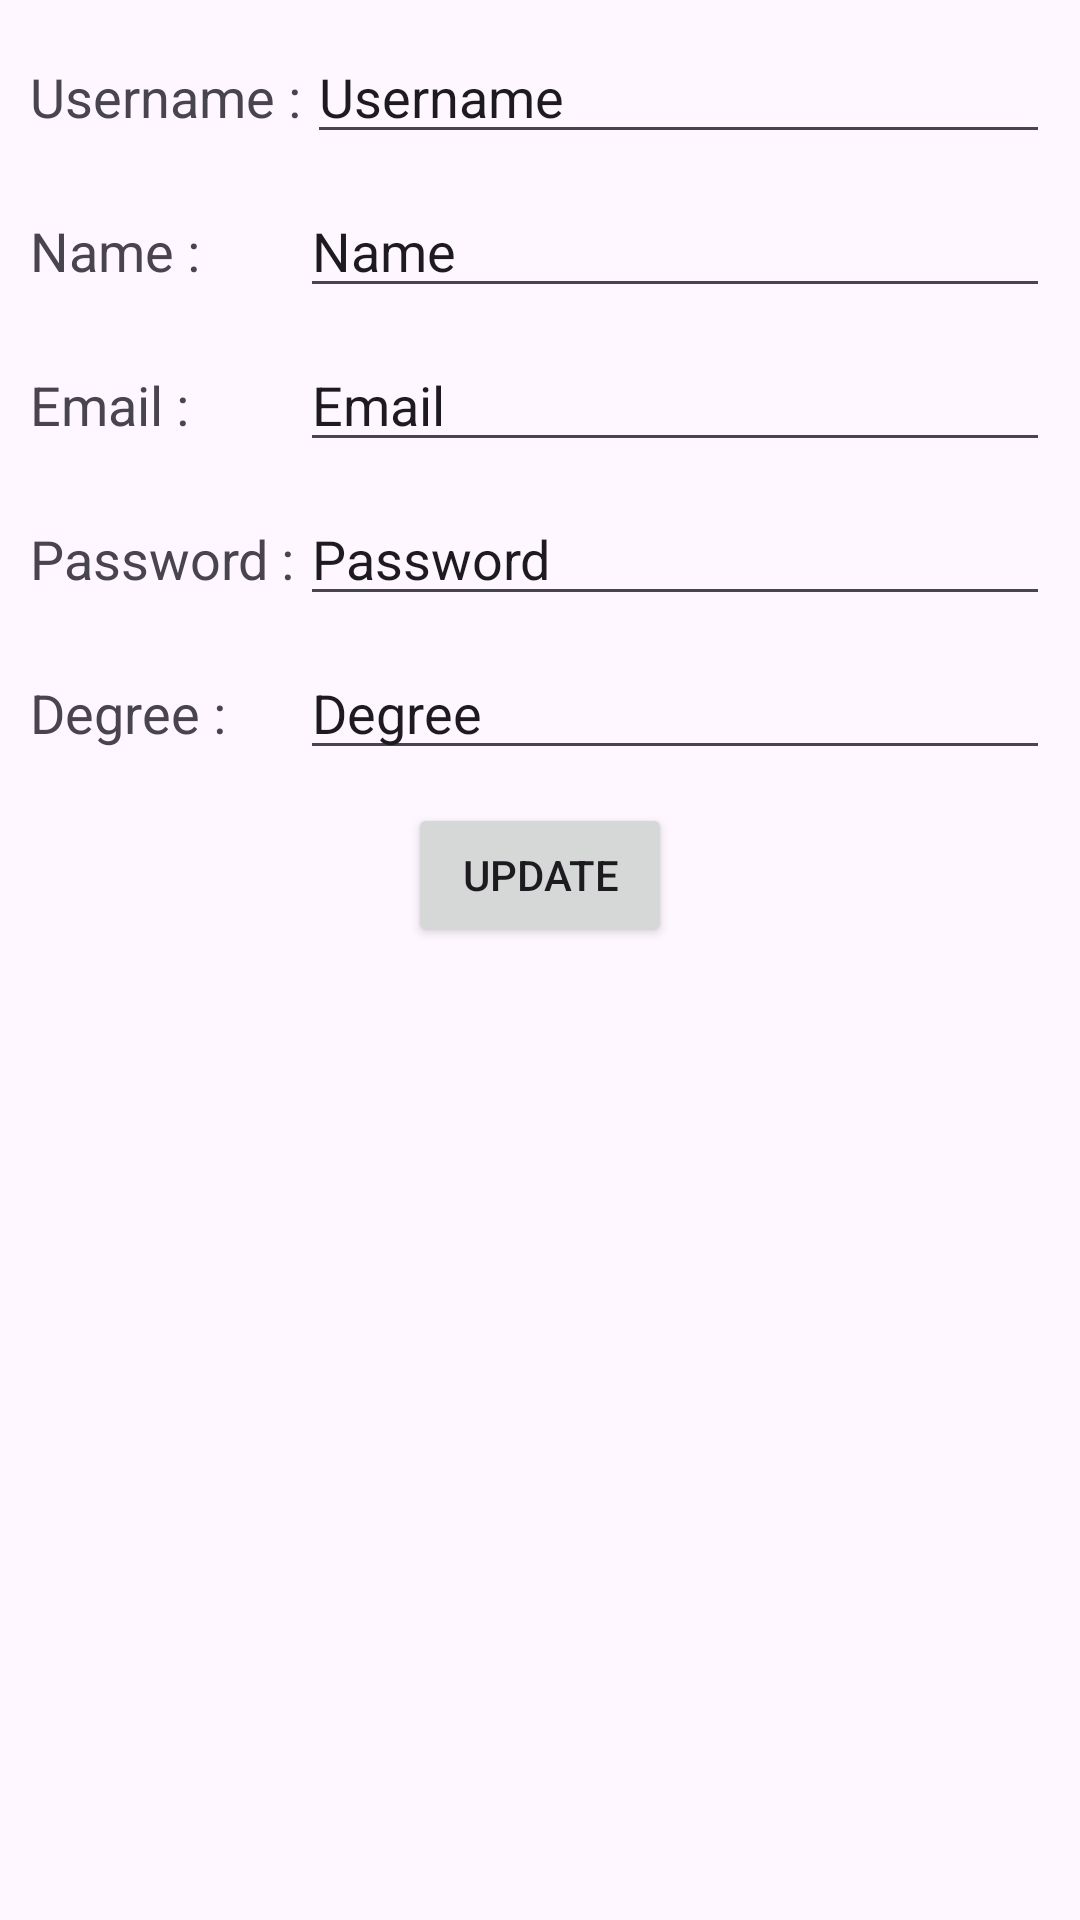

This screen was rendered from an Android layout file. Write that file and the resources it references.
<!-- AndroidManifest.xml: application theme Theme.Student_Data_App -->
<!-- res/layout/activity_students_detail.xml -->
<?xml version="1.0" encoding="utf-8"?>
<androidx.appcompat.widget.LinearLayoutCompat xmlns:android="http://schemas.android.com/apk/res/android"
    xmlns:app="http://schemas.android.com/apk/res-auto"
    xmlns:tools="http://schemas.android.com/tools"
    android:layout_width="match_parent"
    android:layout_height="match_parent"
    android:orientation="vertical"
    android:padding="10dp"
    tools:context=".Activity.StudentsDetail">

    <LinearLayout
        android:layout_width="match_parent"
        android:layout_height="wrap_content"
        android:orientation="horizontal"
        >

        <TextView
            android:id="@+id/usernameTV"
            android:layout_width="55dp"
            android:layout_height="wrap_content"
            android:layout_weight="1"
            android:text="Username :"
            android:textSize="18sp" />

        <EditText
            android:id="@+id/usernameETa"
            android:layout_width="wrap_content"
            android:layout_height="wrap_content"
            android:layout_weight="1"
            android:ems="10"
            android:inputType="text"
            android:text="Username" />
    </LinearLayout>
    <LinearLayout
        android:layout_width="match_parent"
        android:layout_height="wrap_content"
        android:layout_marginTop="10dp"
        android:orientation="horizontal">

        <TextView
            android:id="@+id/textView11"
            android:layout_width="50dp"
            android:layout_height="wrap_content"
            android:layout_weight="1"
            android:text="Name :"
            android:textSize="18sp" />

        <EditText
            android:id="@+id/nameETa"
            android:layout_width="wrap_content"
            android:layout_height="wrap_content"
            android:layout_weight="1"
            android:ems="10"
            android:inputType="text"
            android:text="Name" />
    </LinearLayout>
    <LinearLayout
        android:layout_width="match_parent"
        android:layout_height="wrap_content"
        android:layout_marginTop="10dp"
        android:orientation="horizontal">

        <TextView
            android:id="@+id/textView12"
            android:layout_width="50dp"
            android:layout_height="wrap_content"
            android:layout_weight="1"
            android:text="Email :"
            android:textSize="18sp" />

        <EditText
            android:id="@+id/emailETa"
            android:layout_width="wrap_content"
            android:layout_height="wrap_content"
            android:layout_weight="1"
            android:ems="10"
            android:inputType="text"
            android:text="Email" />
    </LinearLayout>
    <LinearLayout
        android:layout_width="match_parent"
        android:layout_height="wrap_content"
        android:layout_marginTop="10dp"
        android:orientation="horizontal">

        <TextView
            android:id="@+id/textView9"
            android:layout_width="50dp"
            android:layout_height="wrap_content"
            android:layout_weight="1"
            android:text="Password :"
            android:textSize="18sp" />

        <EditText
            android:id="@+id/passwordETa"
            android:layout_width="wrap_content"
            android:layout_height="wrap_content"
            android:layout_weight="1"
            android:ems="10"
            android:inputType="text"
            android:text="Password" />
    </LinearLayout>

    <LinearLayout
        android:layout_width="match_parent"
        android:layout_height="wrap_content"
        android:layout_marginTop="10dp"
        android:orientation="horizontal">

        <TextView
            android:id="@+id/textView10"
            android:layout_width="50dp"
            android:layout_height="wrap_content"
            android:layout_weight="1"
            android:text="Degree :"
            android:textSize="18sp" />

        <EditText
            android:id="@+id/degreeETa"
            android:layout_width="wrap_content"
            android:layout_height="wrap_content"
            android:layout_weight="1"
            android:ems="10"
            android:inputType="text"
            android:text="Degree" />
    </LinearLayout>


    <androidx.constraintlayout.widget.ConstraintLayout
        android:layout_width="match_parent"
        android:layout_height="70dp">

        <Button
            android:id="@+id/updateBTNa"
            android:layout_width="wrap_content"
            android:layout_height="wrap_content"
            android:text="Update"
            app:layout_constraintBottom_toBottomOf="parent"
            app:layout_constraintEnd_toEndOf="parent"
            app:layout_constraintHorizontal_bias="0.5"
            app:layout_constraintStart_toStartOf="parent"
            app:layout_constraintTop_toTopOf="parent"
            app:layout_constraintVertical_bias="0.5" />


    </androidx.constraintlayout.widget.ConstraintLayout>

</androidx.appcompat.widget.LinearLayoutCompat>
<!-- resources referenced by this layout -->
<resources>
  <style name="Theme.Student_Data_App" parent="Base.Theme.Student_Data_App" />
  <style name="Base.Theme.Student_Data_App" parent="Theme.Material3.DayNight.NoActionBar">
          
          
      </style>
</resources>
